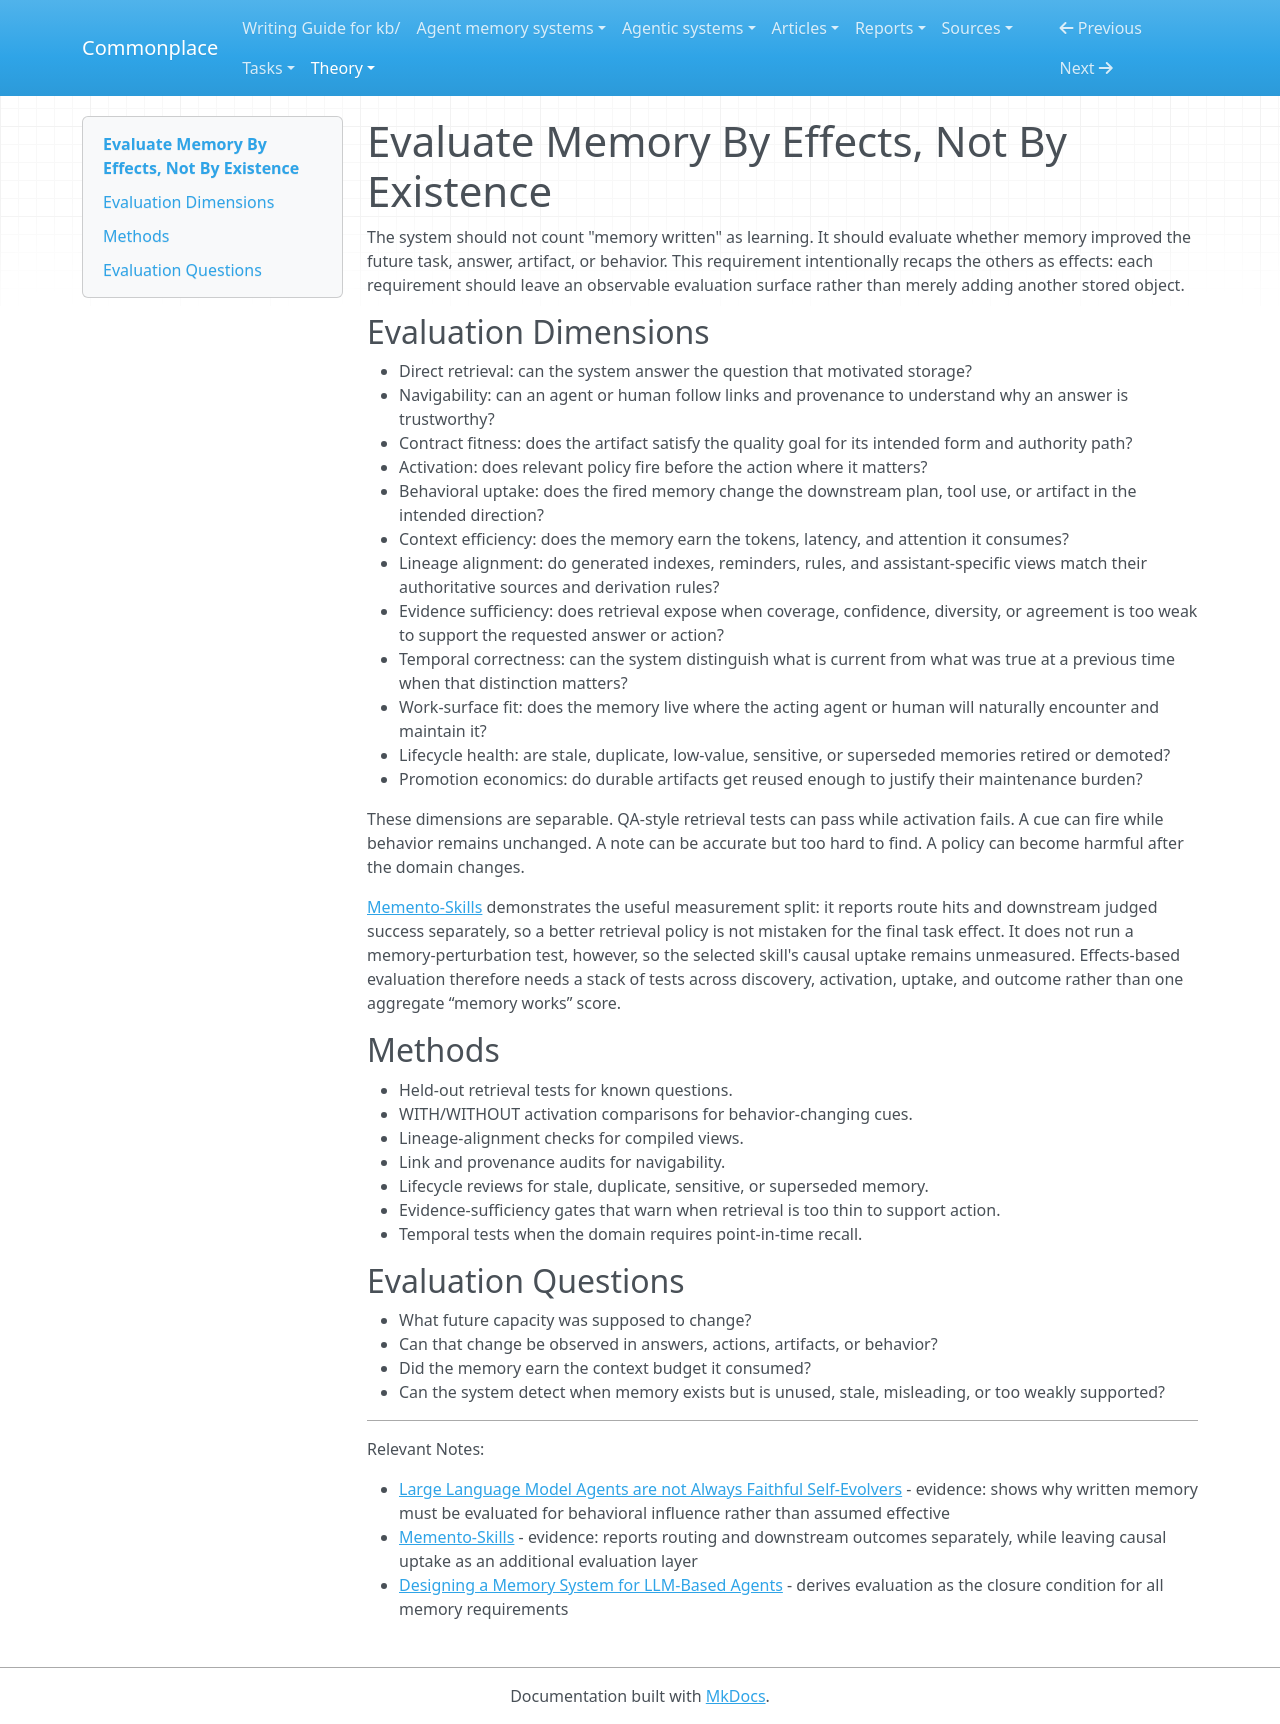

repository: zby/commonplace · page: theory/agent-memory-requirements/evaluate-memory-by-effects/index.html · generator: mkdocs

---
description: "Memory should be evaluated by downstream effects on tasks, artifacts, answers, behavior, context efficiency, and lineage alignment"
type: types/note.md
traits: [has-external-sources]
tags: [agent-memory, context-engineering, learning-theory, evaluation]
---

# Evaluate Memory By Effects, Not By Existence

The system should not count "memory written" as learning. It should evaluate whether memory improved the future task, answer, artifact, or behavior. This requirement intentionally recaps the others as effects: each requirement should leave an observable evaluation surface rather than merely adding another stored object.

## Evaluation Dimensions

- Direct retrieval: can the system answer the question that motivated storage?
- Navigability: can an agent or human follow links and provenance to understand why an answer is trustworthy?
- Contract fitness: does the artifact satisfy the quality goal for its intended form and authority path?
- Activation: does relevant policy fire before the action where it matters?
- Behavioral uptake: does the fired memory change the downstream plan, tool use, or artifact in the intended direction?
- Context efficiency: does the memory earn the tokens, latency, and attention it consumes?
- Lineage alignment: do generated indexes, reminders, rules, and assistant-specific views match their authoritative sources and derivation rules?
- Evidence sufficiency: does retrieval expose when coverage, confidence, diversity, or agreement is too weak to support the requested answer or action?
- Temporal correctness: can the system distinguish what is current from what was true at a previous time when that distinction matters?
- Work-surface fit: does the memory live where the acting agent or human will naturally encounter and maintain it?
- Lifecycle health: are stale, duplicate, low-value, sensitive, or superseded memories retired or demoted?
- Promotion economics: do durable artifacts get reused enough to justify their maintenance burden?

These dimensions are separable. QA-style retrieval tests can pass while activation fails. A cue can fire while behavior remains unchanged. A note can be accurate but too hard to find. A policy can become harmful after the domain changes.

[Memento-Skills](../../sources/memento-skills-let-agents-design-agents.ingest.md) demonstrates the useful measurement split: it reports route hits and downstream judged success separately, so a better retrieval policy is not mistaken for the final task effect. It does not run a memory-perturbation test, however, so the selected skill's causal uptake remains unmeasured. Effects-based evaluation therefore needs a stack of tests across discovery, activation, uptake, and outcome rather than one aggregate “memory works” score.

## Methods

- Held-out retrieval tests for known questions.
- WITH/WITHOUT activation comparisons for behavior-changing cues.
- Lineage-alignment checks for compiled views.
- Link and provenance audits for navigability.
- Lifecycle reviews for stale, duplicate, sensitive, or superseded memory.
- Evidence-sufficiency gates that warn when retrieval is too thin to support action.
- Temporal tests when the domain requires point-in-time recall.

## Evaluation Questions

- What future capacity was supposed to change?
- Can that change be observed in answers, actions, artifacts, or behavior?
- Did the memory earn the context budget it consumed?
- Can the system detect when memory exists but is unused, stale, misleading, or too weakly supported?

---

Relevant Notes:

- [Large Language Model Agents are not Always Faithful Self-Evolvers](https://arxiv.org/html/2601.22436v3) - evidence: shows why written memory must be evaluated for behavioral influence rather than assumed effective
- [Memento-Skills](../../sources/memento-skills-let-agents-design-agents.ingest.md) - evidence: reports routing and downstream outcomes separately, while leaving causal uptake as an additional evaluation layer
- [Designing a Memory System for LLM-Based Agents](../designing-agent-memory-systems.md) - derives evaluation as the closure condition for all memory requirements
